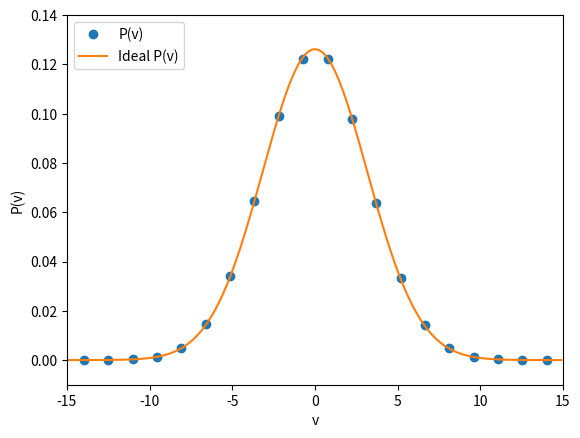
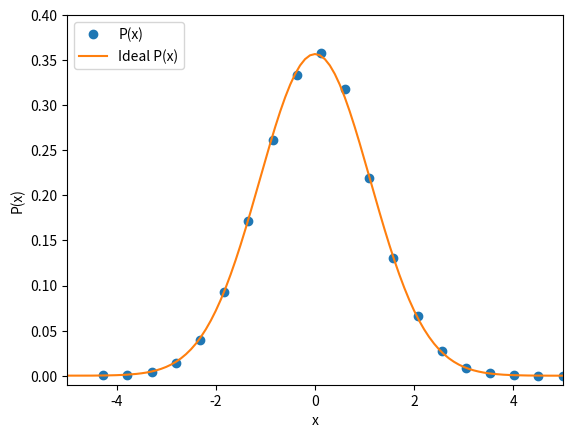

Recreate these plots in Python, in order.
import numpy as np
import matplotlib.pyplot as plt

def upd_velocity(veloc, force, deltat, mass):
    return veloc + (force * deltat)/(2 * mass)

def upd_position(posit, veloc, deltat):
    return posit + 0.5 * veloc * deltat

def rand_kick(old_v, friction, boltz, mass, deltat):
    gaussian = np.random.normal(0,1)
    sqt1 = np.sqrt(1 - np.exp(-2*friction*deltat) )
    sqt2 = np.sqrt(boltz) * np.sqrt(mass)
    random = gaussian * sqt1 * sqt2
    new_velocity = old_v * np.exp(- friction * deltat) + random
    return new_velocity

def get_force(posit, mass, frequency):
    return - mass * frequency**2 * posit

def bin_centers(bin_edges):
    return (bin_edges[1:]+bin_edges[:-1])/2.

def get_harmonic_density_x(posit, boltz_temp, mass, omega):
    normalization = ( (mass * omega**2) / (2*np.pi * boltz_temp))**0.5
    exp_constant = (mass * omega**2) / (2*boltz_temp)
    return normalization * np.exp(-exp_constant * posit**2 )

def get_harmonic_density_v(veloci, boltz_temp, mass, omega):
    normalization = (m / (2*np.pi * boltz_temp))**0.5
    exp_constant = mass / (2*boltz_temp)
    return normalization * np.exp(-exp_constant * veloci**2 )

#============================================================================
# This block is for setting up parameters and initial values.
tmin = 0            # Starting time
dt = 0.01          # Delta t
n_steps = 2500000   # Number of time steps
kbt = 10
gamma = 10

times = np.array([tmin + i * dt for i in range(n_steps)])
x = np.zeros((len(times)))      # Initialize Positions
v = np.zeros((len(times)))      # Initialize Velocities
f = np.zeros((len(times)))      # Initialize Forces
m = 1                           # Set mass
w = np.sqrt(8)                           # Angular Frequency for spring
x[0] = 0                        # Initial position
v[0] = 0.1                      # Initial velocity
f[0] = get_force(x[0], m, w)    # Compute inital force

#============================================================================
# This block is for MD
for i in range(1,n_steps):
    # Update velocity
    v[i] = upd_velocity(v[i-1], f[i-1], dt, m)
    # Update position
    x[i] = upd_position(x[i-1], v[i], dt)
    # Add random velocity
    v[i] = rand_kick(v[i], gamma, kbt, m, dt)
    # Update position based on random velocity
    x[i] = upd_position(x[i], v[i], dt)
    # Update force based on random position
    f[i] = get_force(x[i], m, w)
    # Update velocity based on random force
    v[i] = upd_velocity(v[i], f[i], dt, m)

#============================================================================
# This block is for computing a histogram of the velocities to check that the
#   maxwell boltzmann distribution is produced. The bin centers are plotted
#   as points to show that they line up with the boltzmann distribution.
check = np.arange(-15, 15, 0.1)
vel_hist, vel_bin_edges = np.histogram(v[-len(v)//2:],bins=20,density=True)
ideal_prediction_v = get_harmonic_density_v(bin_centers(vel_bin_edges), kbt, m, w)
p = plt.plot(bin_centers(vel_bin_edges), vel_hist,marker='o',label='P(v)',linestyle='')
plt.plot(check, get_harmonic_density_v(check, kbt, m, w),linestyle='-',label='Ideal P(v)')
plt.legend(loc='upper left')
plt.xlim(-15, 15)
plt.ylim(-0.01,.14)
plt.xlabel('v')
plt.ylabel('P(v)')
plt.savefig('harmonic_vel_dens.pdf')
plt.clf()

#============================================================================
# This block is for computing a histogram of the positions similar to the
#   velocities.
dist_hist, dist_bin_edges = np.histogram(x[-len(x)//2:],bins=20,density=True)
ideal_prediction_x = get_harmonic_density_x(bin_centers(dist_bin_edges), kbt, m, w)
p = plt.plot(bin_centers(dist_bin_edges), dist_hist,marker='o',label='P(x)',linestyle='')
plt.plot(check, get_harmonic_density_x(check, kbt, m, w),linestyle='-',label='Ideal P(x)')
plt.legend(loc='upper left')
plt.xlim(-5, 5)
plt.ylim(-0.01,.40)
plt.xlabel('x')
plt.ylabel('P(x)')
plt.savefig('harmonic_pos_dens.pdf')
plt.clf()
